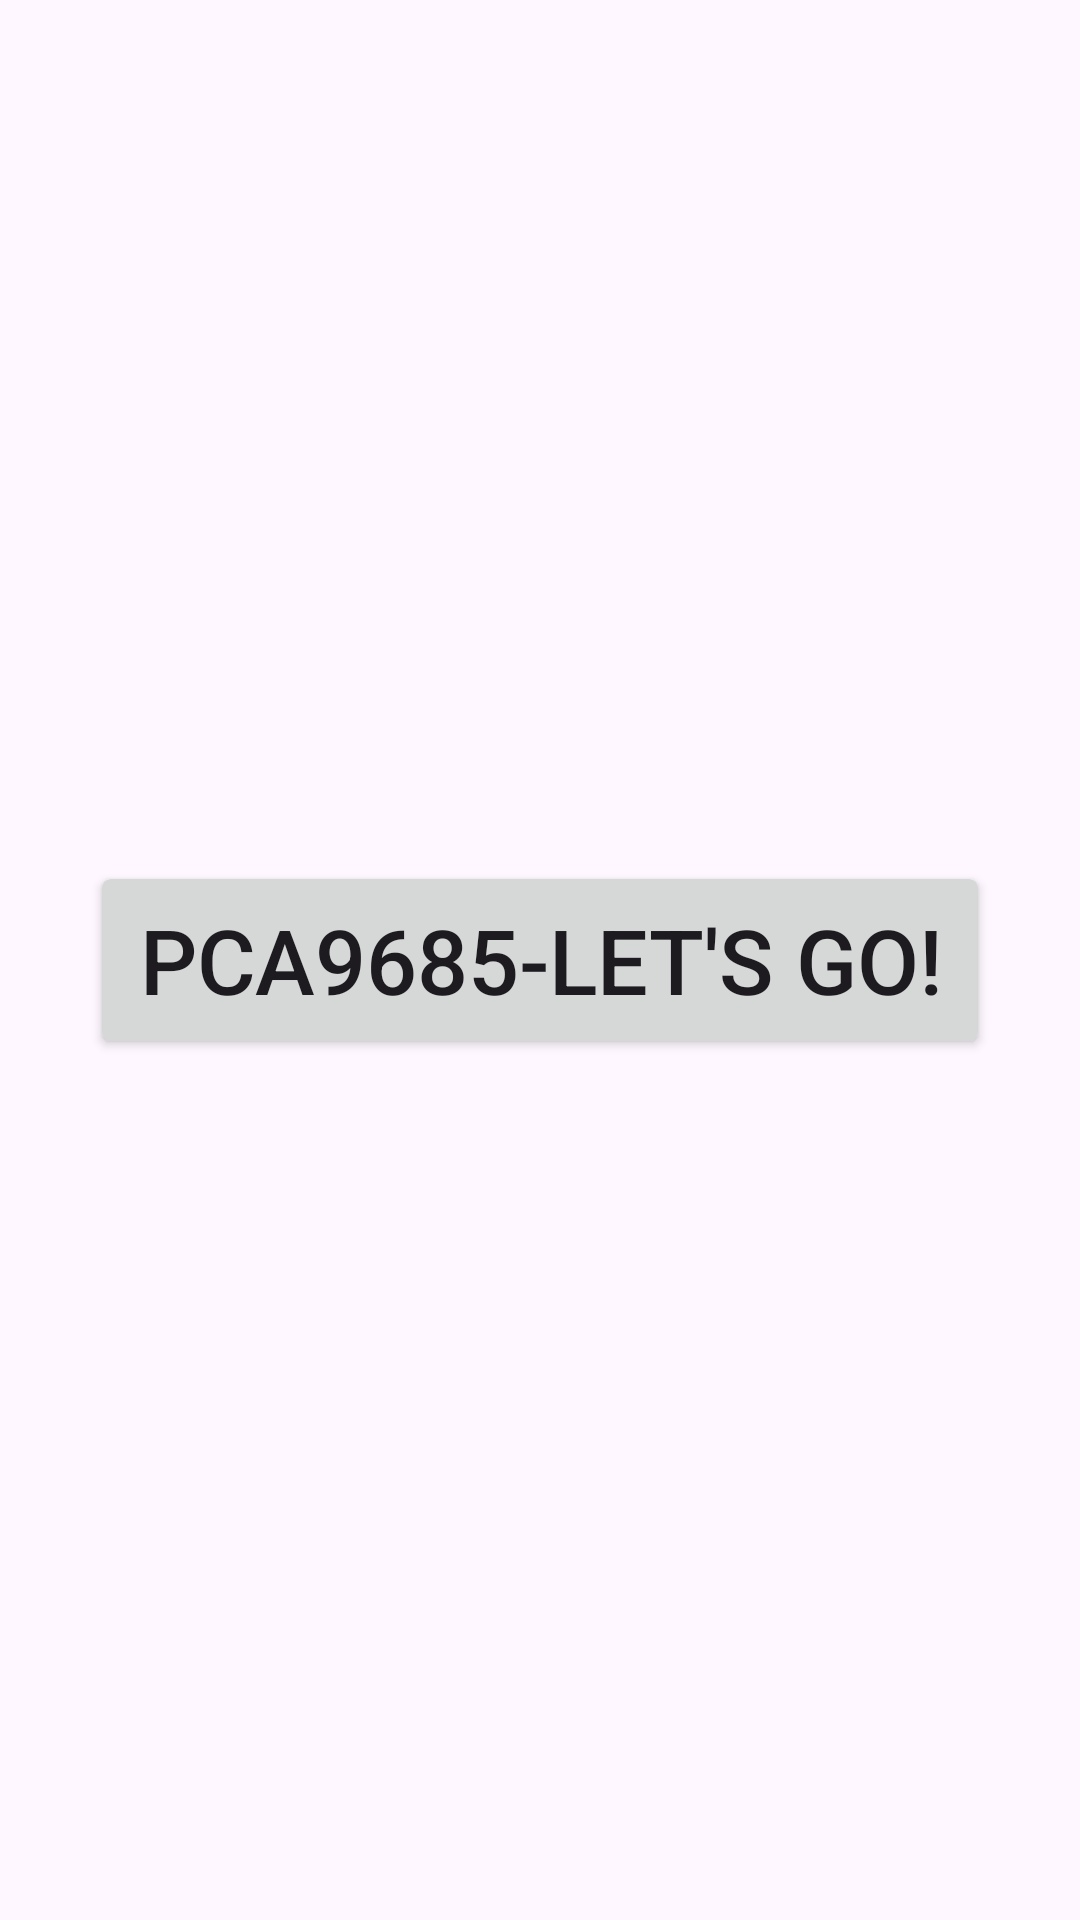

Here is an Android app screen rendered from its layout file. Give the layout XML and the strings, colors and styles it references.
<!-- AndroidManifest.xml: application theme Theme.AndroidNativeGPIO -->
<!-- res/layout/activity_main.xml -->
<?xml version="1.0" encoding="utf-8"?>
<androidx.constraintlayout.widget.ConstraintLayout xmlns:android="http://schemas.android.com/apk/res/android"
    xmlns:app="http://schemas.android.com/apk/res-auto"
    xmlns:tools="http://schemas.android.com/tools"
    android:layout_width="match_parent"
    android:layout_height="match_parent"
    tools:context=".MainActivity"
    android:background="@drawable/back">


    <Button
        android:id="@+id/button"
        android:layout_width="wrap_content"
        android:layout_height="wrap_content"
        android:text="PCA9685-LET'S GO!"
        android:textSize="20sp"
        android:scaleY="1.5"
        android:scaleX="1.5"
        app:layout_constraintBottom_toBottomOf="parent"
        app:layout_constraintEnd_toEndOf="parent"
        app:layout_constraintStart_toStartOf="parent"
        app:layout_constraintTop_toTopOf="parent" />
</androidx.constraintlayout.widget.ConstraintLayout>
<!-- resources referenced by this layout -->
<resources>
  <style name="Theme.AndroidNativeGPIO" parent="Base.Theme.AndroidNativeGPIO" />
  <style name="Base.Theme.AndroidNativeGPIO" parent="Theme.Material3.DayNight.NoActionBar">
          
          
      </style>
</resources>
